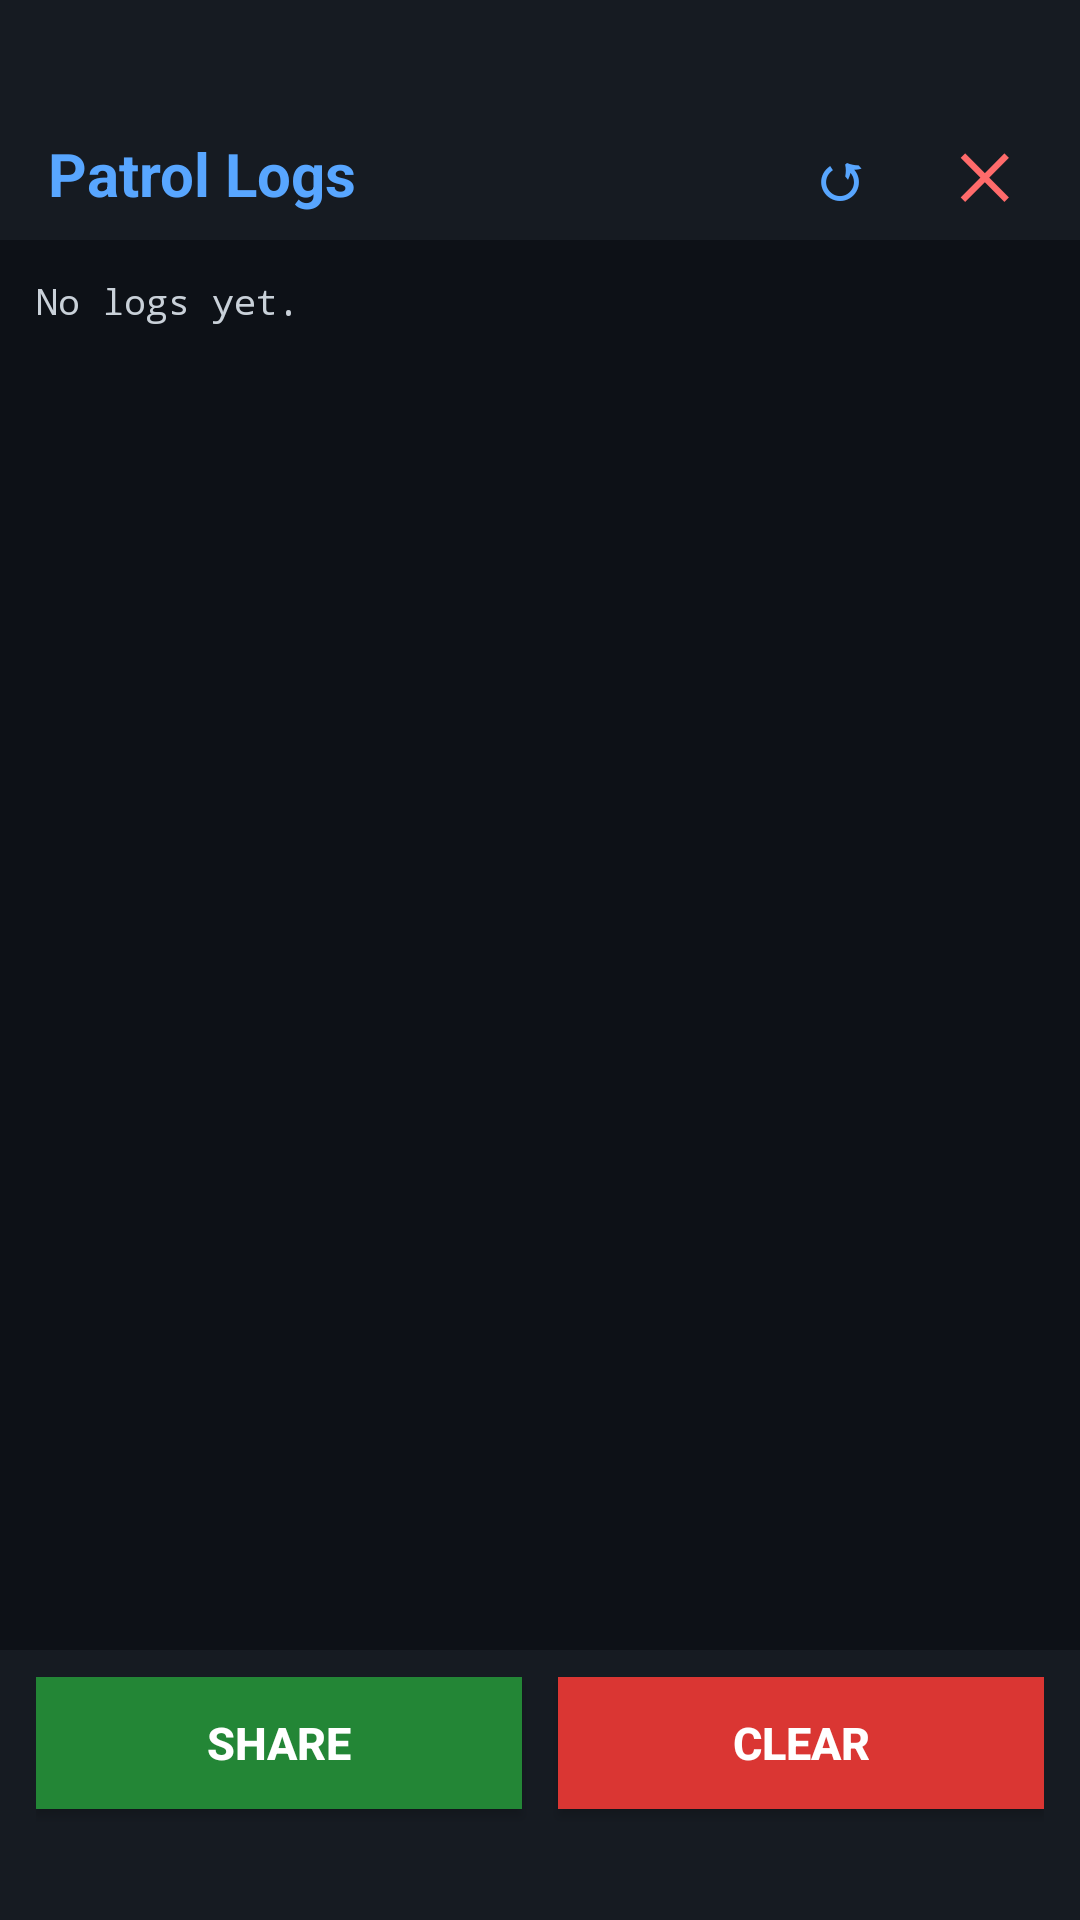

Produce the Android XML layout that renders to this screen, including the resource entries it uses.
<!-- AndroidManifest.xml: application theme Theme.Vigil -->
<!-- res/layout/activity_log_viewer.xml -->
<?xml version="1.0" encoding="utf-8"?>
<LinearLayout xmlns:android="http://schemas.android.com/apk/res/android"
    android:layout_width="match_parent"
    android:layout_height="match_parent"
    android:orientation="vertical"
    android:background="#0D1117">


    
    <LinearLayout
        android:layout_width="match_parent"
        android:layout_height="80dp"
        android:orientation="horizontal"
        android:gravity="center_vertical"
        android:paddingTop="36dp"
        android:paddingStart="16dp"
        android:paddingEnd="8dp"
        android:background="#161B22">

        <TextView
            android:layout_width="0dp"
            android:layout_height="wrap_content"
            android:layout_weight="1"
            android:text="Patrol Logs"
            android:textColor="#58A6FF"
            android:textSize="20sp"
            android:textStyle="bold" />

        <TextView
            android:id="@+id/btnRefresh"
            android:layout_width="48dp"
            android:layout_height="48dp"
            android:gravity="center"
            android:text="↺"
            android:textColor="#58A6FF"
            android:textSize="22sp"
            android:textStyle="bold" />

        <TextView
            android:id="@+id/btnClose"
            android:layout_width="48dp"
            android:layout_height="48dp"
            android:gravity="center"
            android:text="✕"
            android:textColor="#FF6B6B"
            android:textSize="20sp"
            android:textStyle="bold" />

    </LinearLayout>

    
    <ScrollView
        android:id="@+id/scrollView"
        android:layout_width="match_parent"
        android:layout_height="0dp"
        android:layout_weight="1"
        android:padding="12dp"
        android:fillViewport="true">

        <TextView
            android:id="@+id/tvLogs"
            android:layout_width="match_parent"
            android:layout_height="wrap_content"
            android:text="No logs yet."
            android:textColor="#C9D1D9"
            android:textSize="12sp"
            android:fontFamily="monospace"
            android:lineSpacingExtra="6dp" />

    </ScrollView>


    
    <LinearLayout
        android:layout_width="match_parent"
        android:layout_height="90dp"
        android:orientation="horizontal"
        android:background="#161B22"
        android:gravity="center"
        android:paddingBottom="28dp"
        android:paddingStart="12dp"
        android:paddingEnd="12dp">

        <Button
            android:id="@+id/btnShare"
            android:layout_width="0dp"
            android:layout_height="44dp"
            android:layout_weight="1"
            android:layout_marginEnd="6dp"
            android:text="Share"
            android:textColor="#FFFFFF"
            android:textSize="15sp"
            android:background="#238636"
            android:textStyle="bold" />

        <Button
            android:id="@+id/btnClear"
            android:layout_width="0dp"
            android:layout_height="44dp"
            android:layout_weight="1"
            android:layout_marginStart="6dp"
            android:text="Clear"
            android:textColor="#FFFFFF"
            android:textSize="15sp"
            android:background="#DA3633"
            android:textStyle="bold" />

    </LinearLayout>

</LinearLayout>
<!-- resources referenced by this layout -->
<resources>
  <style name="Theme.Vigil" parent="Theme.AppCompat.Light.NoActionBar" />
</resources>
